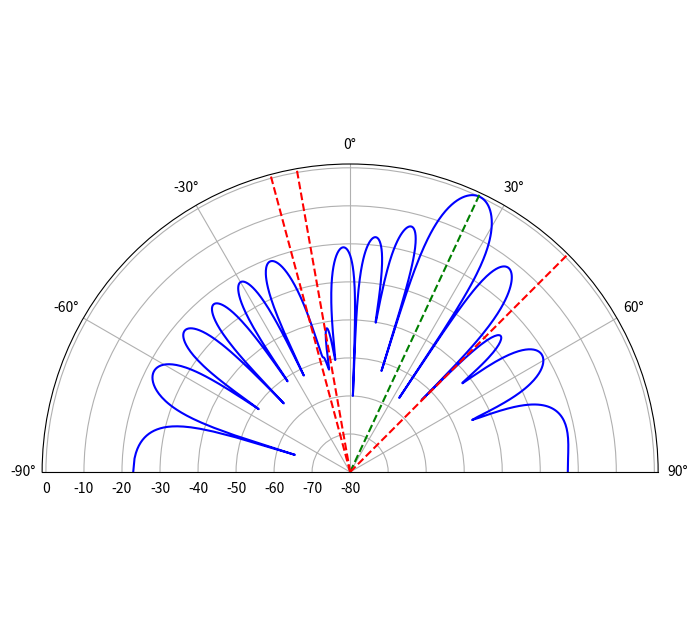

This figure's Python source:
import numpy as np
import matplotlib.pyplot as plt

sample_rate = 1e6
N = 100000 # number of samples to simulate
d = 0.5 # half wavelength spacing

Nr = 16 # elements
mu = 1e-4 # Learning rate
theta_soi = np.deg2rad(25)
theta2 = np.deg2rad(-15)
theta3 = np.deg2rad(-10)
theta4 = np.deg2rad(45)

# steering vectors
s1 = np.exp(-2j * np.pi * d * np.arange(Nr) * np.sin(theta_soi)).reshape(-1,1) # Nrx1
s2 = np.exp(-2j * np.pi * d * np.arange(Nr) * np.sin(theta2)).reshape(-1,1)
s3 = np.exp(-2j * np.pi * d * np.arange(Nr) * np.sin(theta3)).reshape(-1,1)
s4 = np.exp(-2j * np.pi * d * np.arange(Nr) * np.sin(theta4)).reshape(-1,1)

# SOI is a Length 127 gold code, repeated
gold_code = np.array([-1, 1, 1, -1, 1, 1, 1, 1, -1, -1, -1, 1, 1, -1, -1, -1, -1, -1, 1, 1, 1, -1, -1, 1, 1, 1, -1, 1, 1, 1, 1, 1, 1, -1, -1, -1, 1, 1, 1, -1, -1, 1, 1, -1, -1, 1, -1, 1, -1, -1, 1, -1, -1, -1, -1, -1, -1, 1, 1, -1, 1, -1, 1, -1, 1, 1, -1, -1, -1, -1, 1, 1, 1, -1, 1, -1, 1, 1, 1, 1, 1, -1, -1, -1, -1, 1, 1, 1, -1, 1, -1, -1, -1, 1, 1, 1, 1, -1, 1, 1, 1, -1, 1, -1, -1, -1, -1, 1, -1, 1, 1, -1, -1, -1, -1, 1, -1, 1, 1, -1, -1, -1, -1, -1, -1, 1, 1])
soi_samples_per_symbol = 8
soi = np.repeat(gold_code, soi_samples_per_symbol) # Gold code is 31 bits, so 31*8 = 248 samples
num_sequence_repeats = int(N / soi.shape[0]) + 1 # number of times to repeat the sequence
soi = np.tile(soi, num_sequence_repeats) # repeat the sequence to fill simulated time
soi = soi[:N] # trim to N samples
soi = soi.reshape(1, -1) # 1xN

# Interference, eg tone jammers, from different directions from the SOI
t = np.arange(N)/sample_rate # time vector
tone2 = np.exp(2j*np.pi*0.02e6*t).reshape(1,-1)
tone3 = np.exp(2j*np.pi*0.03e6*t).reshape(1,-1)
tone4 = np.exp(2j*np.pi*0.04e6*t).reshape(1,-1)

# Simulate received signal
r = s1 @ soi + s2 @ tone2 + s3 @ tone3 + s4 @ tone4
n = np.random.randn(Nr, N) + 1j*np.random.randn(Nr, N)
r = r + 0.5*n # Nr x N

w_lms = np.zeros((Nr, 1), dtype=complex)
# Loop through each sample in the received signal
for n in range(0, N):
    x_n = r[:, n].reshape(-1, 1)  # Current input sample
    y_n = w_lms.conj().T @ x_n  # Calculate filter output
    y_n = y_n.reshape(-1,1)  # make into a column vector
    error_lms = soi[0, n] - y_n   # Calculate error
    w_lms += 2*mu * np.conj(error_lms) * x_n

# Plot final LMS beam pattern
w_lms = np.conj(w_lms)
N_fft = 1024
w_soi_lms = w_lms.reshape(-1)  # reshape to row vector
w_padded_lms = np.concatenate((w_soi_lms, np.zeros(N_fft - Nr)))  # zero pad
w_fft_dB_lms = 10*np.log10(np.abs(np.fft.fftshift(np.fft.fft(w_padded_lms)))**2)
w_fft_dB_lms -= np.max(w_fft_dB_lms)  # normalize to 0 dB at peak
fig, ax = plt.subplots(subplot_kw={'projection': 'polar'}, figsize=(10, 8))
theta_bins = np.arcsin(np.linspace(-1, 1, N_fft))  # in radians
ax.plot(theta_bins, w_fft_dB_lms, 'b-', label='LMS')
ax.set_theta_zero_location('N')  # type: ignore # make 0 degrees point up
ax.set_theta_direction(-1) # type: ignore # increase clockwise
ax.set_rlabel_position(100) # type: ignore # Move grid labels
ax.set_thetamin(-90) # type: ignore # only show top half
ax.set_thetamax(90) # type: ignore
ax.set_ylim([-80, 1]) # type: ignore # Set y-axis limits
ax.plot([theta_soi, theta_soi], [-80, 1], 'g--')  # SOI Direction
ax.plot([theta2]*2, [-80, 1], 'r--')
ax.plot([theta3]*2, [-80, 1], 'r--')
ax.plot([theta4]*2, [-80, 1], 'r--')
plt.show()
